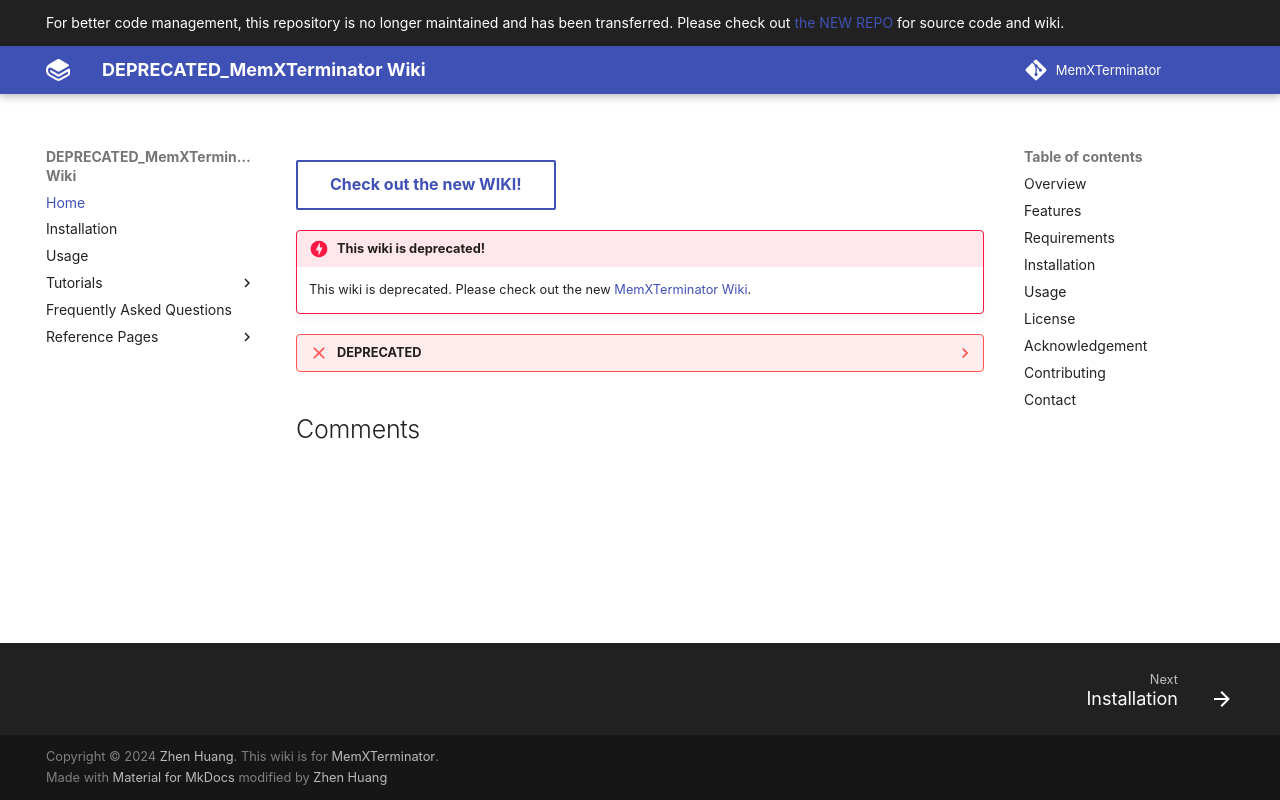

repository: ZhenHuangLab/MemXTerminator · page: index.html · generator: mkdocs

> [!WARNING]
> For better code management, this repository is no longer maintained and has been transferred. Please check out [MemXTerminator](https://github.com/MemXTerminator) for source code and wiki.

<details>

<summary>DEPRECATED.</summary>

# MemXTerminator

A software for membrane analysis and subtraction in cryo-EM.

![overview](./wiki/docs/assets/images/0-1.png)

## Overview

This software utilizes 2D averages and their corresponding alignment information, employing methods such as Radon transform, cross-correlation, L1 norm, Bezier curves, Monte Carlo simulations, and Genetic Algorithm. It analyzes and subtracts membranes of any shape in cryo-EM, ultimately producing particle stacks and micrographs with membrane signals removed, which are suitable for subsequent membrane protein analysis.

## Features

* Capable of analyzing biological membranes of any shape, including simple lines and arcs, as well as more complex shapes like S or W curves;
* Accurately locates and subtracts biological membrane signals;
* Utilizes GPU and CUDA acceleration to enhance computational speed;
* Features a user-friendly GUI for ease of use.

## Requirements

* This software requires a GPU and CUDA acceleration. So, the installation of CUDA drivers and libraries is necessary.
* [pyem](https://github.com/asarnow/pyem) is also needed to convert cryoSPARC’s `.cs` files to Relion’s `.star` format for processing.

## Wiki

This software has a very accessible [wiki](https://zhenhuanglab.github.io/MemXTerminator/) for better tutorial organization.

## Installation

For specific installation methods, please refer to the [wiki installation section](https://zhenhuanglab.github.io/MemXTerminator/tutorials/installation/).

## Usage

This software has a user-friendly GUI. To use this software, simply type:

```bash

MemXTerminator gui &

```

For detailed usage tutorials, please refer to the [wiki usage section](https://zhenhuanglab.github.io/MemXTerminator/tutorials/usage/).

## License

This software is licensed under GPL v3.0.

## Acknowledgement

Thanks to Jack(Kai) Zhang@Yale MBB for his guidance.

## Contributing

**Always welcome!** This software may still has room for improvement such as updating the usage documentation, improving the GUI design, and enhancing the software's usability.

I am still working on improving this software. More exciting features are on the way!

## Contact

If you have any questions, please contact me: [zhen.victor.huang@gmail.com](mailto:zhen.victor.huang@gmail.com)

</details>
